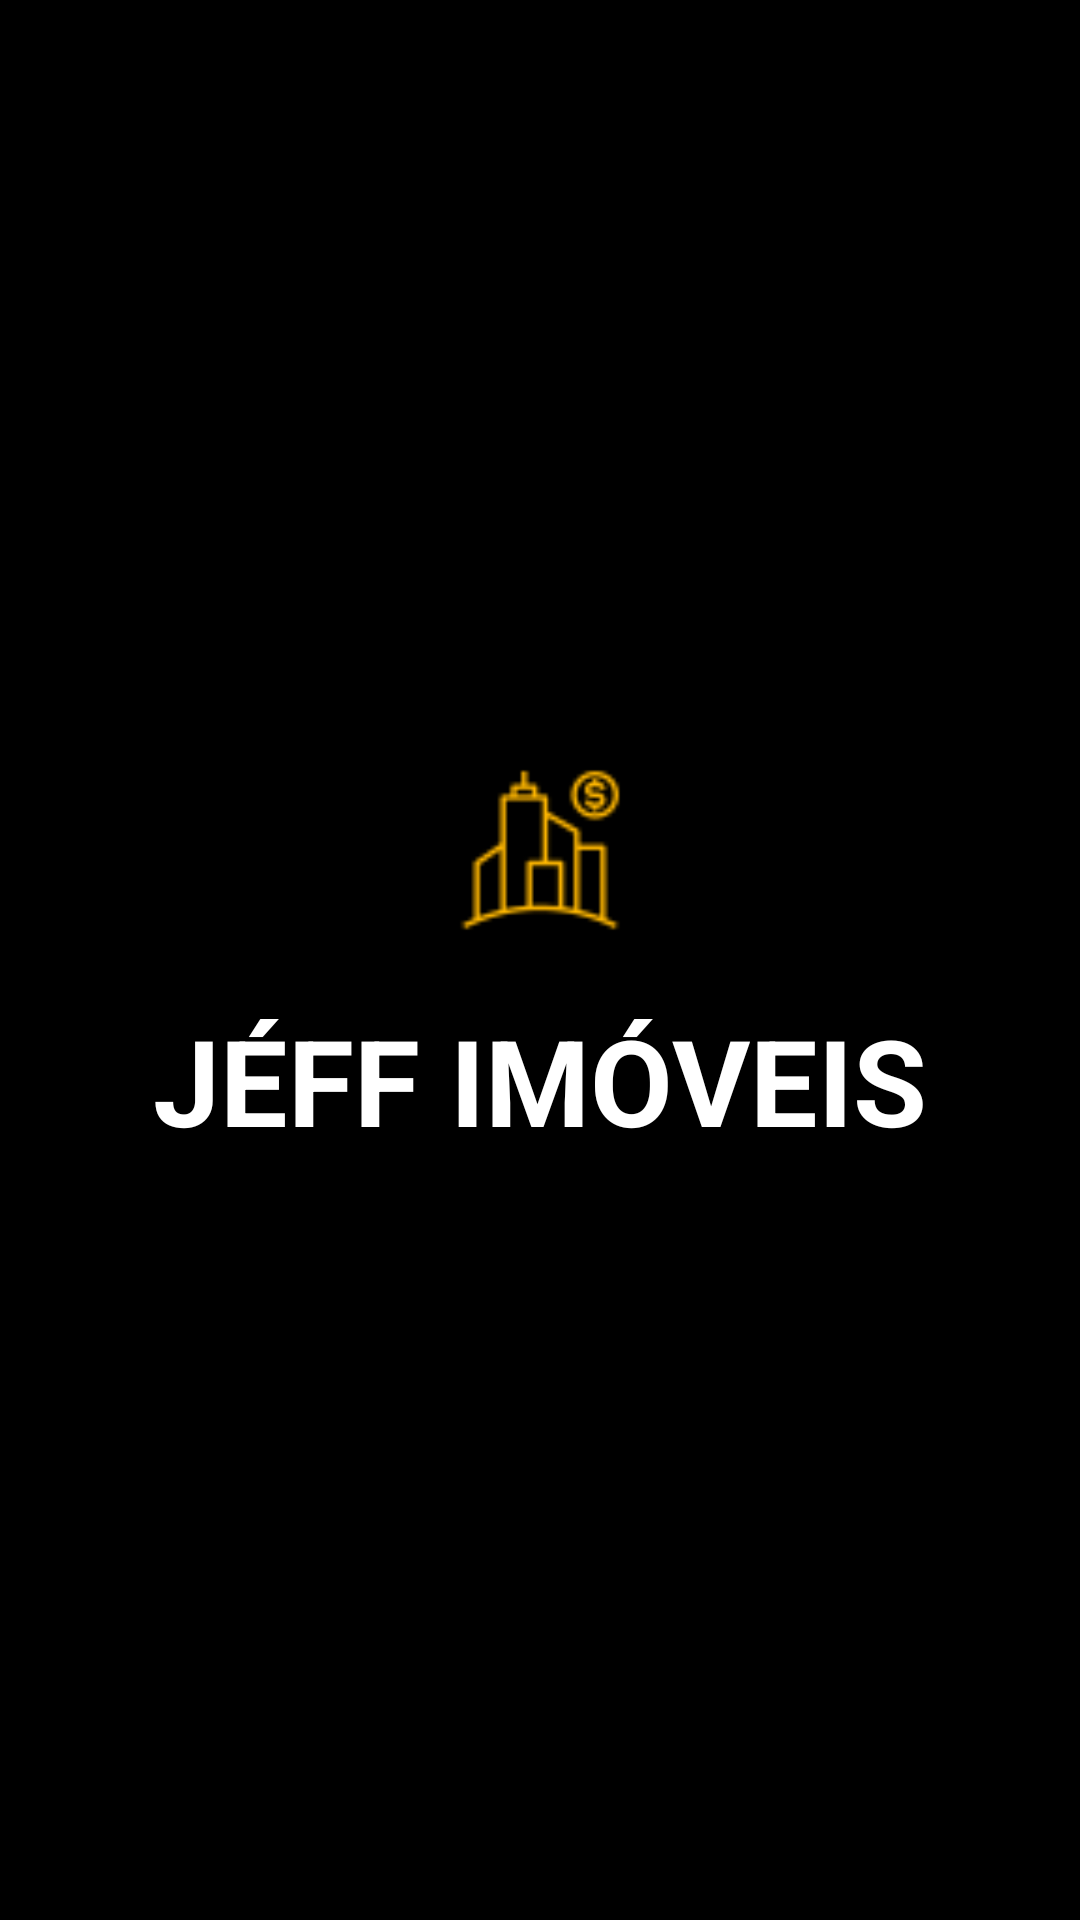

The Android layout XML behind this screen, and the referenced resources:
<!-- AndroidManifest.xml: application theme Theme.Prova02PDM -->
<!-- res/layout/activity_main.xml -->
<?xml version="1.0" encoding="utf-8"?>
<RelativeLayout
    xmlns:android="http://schemas.android.com/apk/res/android"
    xmlns:app="http://schemas.android.com/apk/res-auto"
    xmlns:tools="http://schemas.android.com/tools"
    android:layout_width="match_parent"
    android:layout_height="match_parent"
    android:background="@color/black"
    tools:context=".MainActivity">

    <LinearLayout
        android:layout_width="wrap_content"
        android:layout_height="wrap_content"
        android:orientation="vertical"
        android:layout_centerInParent="true"
        android:gravity="center">

        <ImageView
            android:layout_width="80dp"
            android:layout_height="80dp"
            android:src="@drawable/icon_app"/>

        <TextView
            android:id="@+id/titulo"
            android:layout_width="wrap_content"
            android:layout_height="wrap_content"
            android:textStyle="bold"
            android:textAllCaps="true"
            android:textSize="40sp"
            android:textColor="@color/white"
            android:padding="10dp"
            android:text="Jéff Imóveis"/>

    </LinearLayout>



</RelativeLayout>
<!-- resources referenced by this layout -->
<resources>
  <color name="black">#FF000000</color>
  <color name="white">#FFFFFFFF</color>
  <!-- drawable icon_app: png bitmap (drawable, 1420 bytes) -->
  <style name="Theme.Prova02PDM" parent="Base.Theme.Prova02PDM" />
  <style name="Base.Theme.Prova02PDM" parent="Theme.Material3.DayNight.NoActionBar">
          
          
      </style>
</resources>
